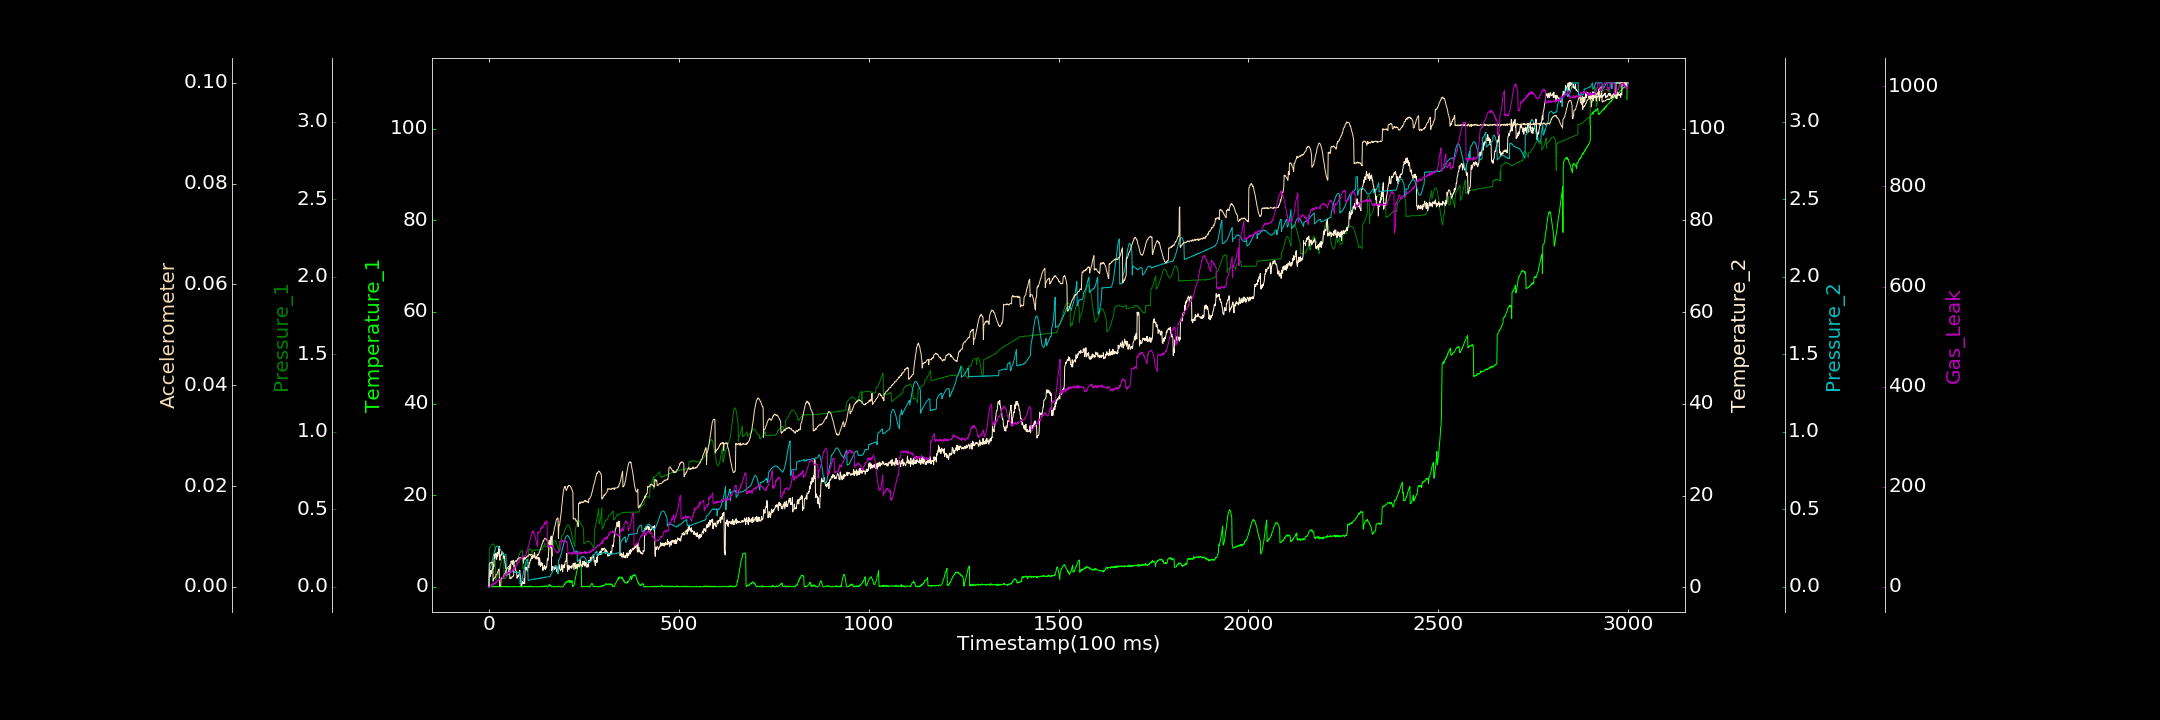

Values plotted in this chart, from the file beside it:
0.000000000, 0.065477712, 0.000000000, 0.134371470, 0.001193969, 0.000000000, 0.000000000
1, 0.02781, 0.2363, 2.632, 0.1123, 0.00447, 0.2915
2, 0.000000000, 0.2453, 3.624, 0.1151, 0.004734, 0.000000000
3, 0.1852, 0.254, 3.655, 0.1212, 0.00466, 0.000000000
4, 0.0771, 0.2551, 2.418, 0.128, 0.004727, 2.923
5, 0.000000000, 0.2641, 3.678, 0.1354, 0.004793, 0.3094
6, 0.000000000, 0.2672, 2.961, 0.1443, 0.004778, 4.01
7, 0.000000000, 0.2736, 3.05, 0.1508, 0.004796, 3.223
8, 0.000000000, 0.274, 3.603, 0.1632, 0.004916, 4.918
9, 0.000000000, 0.2739, 4.253, 0.1745, 0.004745, 4.023
10, 0.0007547, 0.2744, 3.999, 0.185, 0.004883, 7.456
11, 0.2122, 0.2765, 4.018, 0.1957, 0.001123, 4.73
12, 0.1299, 0.2753, 4.985, 0.2051, 0.001588, 5.22
13, 0.01489, 0.2723, 4.54, 0.2133, 0.001645, 6.449
14, 0.06205, 0.2677, 7.284, 0.223, 0.001686, 7.25
15, 0.000000000, 0.2644, 6.811, 0.2326, 0.001798, 7.765
16, 0.1095, 0.2581, 6.364, 0.2395, 0.001785, 5.315
17, 0.0147, 0.04574, 7.316, 0.2467, 0.002045, 7.342
18, 0.03388, 0.04676, 7.395, 0.2538, 0.002091, 9.319
19, 0.000000000, 0.04843, 7.346, 0.2593, 0.002406, 10.6
20, 0.000000000, 0.05461, 6.119, 0.2622, 0.002473, 8.495
21, 0.1236, 0.0579, 6.573, 0.2642, 0.002505, 11.64
22, 0.000000000, 0.0648, 7.643, 0.2649, 0.002717, 13.11
23, 0.000000000, 0.07094, 6.785, 0.263, 0.00302, 11.94
24, 0.08087, 0.07959, 7.253, 0.2615, 0.003101, 11.55
25, 0.05955, 0.08727, 7.313, 0.2612, 0.003424, 13.65
26, 0.000000000, 0.09555, 8.406, 0.2577, 0.003498, 15.04
27, 0.000000000, 0.1066, 8.942, 0.2546, 0.003524, 13.19
28, 0.1276, 0.1144, 6.46, 0.2488, 0.00008811, 15.38
29, 0.07162, 0.1273, 5.922, 0.2449, 0.000000000, 16.04
30, 0.000000000, 0.1357, 6.944, 0.2434, 0.00003745, 17.42
31, 0.004112, 0.1482, 7.144, 0.2368, 0.0003309, 17.04
32, 0.07327, 0.1548, 7.08, 0.2322, 0.001494, 17.48
33, 0.0023, 0.1639, 7.019, 0.2293, 0.001575, 17.91
34, 0.06974, 0.1719, 7.824, 0.2232, 0.001857, 18.12
35, 0.04038, 0.1813, 7.446, 0.2196, 0.001851, 17.91
36, 0.1094, 0.1898, 7.379, 0.2169, 0.001775, 19.51
37, 0.000000000, 0.1933, 7.548, 0.2133, 0.001688, 18.72
38, 0.000000000, 0.1984, 6.663, 0.2095, 0.002001, 18.65
39, 0.000000000, 0.2023, 6.353, 0.2082, 0.002236, 18.7
40, 0.1026, 0.05316, 6.787, 0.207, 0.002398, 22.71
41, 0.1181, 0.05109, 6.831, 0.2065, 0.002459, 21.49
42, 0.000000000, 0.05582, 5.401, 0.2072, 0.002605, 23.76
43, 0.000000000, 0.05414, 5.191, 0.2071, 0.002755, 25.04
44, 0.0397, 0.05864, 4.177, 0.2083, 0.00305, 22.54
45, 0.02431, 0.06021, 4.082, 0.209, 0.003309, 25.8
46, 0.000000000, 0.0635, 4.127, 0.0749, 0.003296, 24.87
47, 0.1173, 0.06696, 3.264, 0.07756, 0.003555, 25.42
48, 0.000000000, 0.07106, 3.249, 0.07993, 0.003603, 27.08
49, 0.000000000, 0.07321, 2.903, 0.08122, 0.003768, 28.6
50, 0.000000000, 0.0778, 3.207, 0.08249, 0.003889, 28.75
51, 0.000000000, 0.08214, 2.927, 0.0855, 0.003984, 26.56
52, 0.1279, 0.08158, 3.253, 0.08678, 0.004029, 28.04
53, 0.000000000, 0.08476, 4.298, 0.08885, 0.003963, 28.87
54, 0.000000000, 0.08745, 3.525, 0.09238, 0.004179, 28.7
55, 0.000000000, 0.08889, 3.532, 0.09237, 0.001634, 27.24
56, 0.000000000, 0.08983, 5.035, 0.09567, 0.001718, 32.99
57, 0.000000000, 0.09616, 4.04, 0.09535, 0.001612, 28.75
58, 0.000000000, 0.1013, 5.702, 0.09593, 0.001849, 29.4
59, 0.000000000, 0.1015, 5.783, 0.09936, 0.001894, 30.57
60, 0.000000000, 0.1018, 5.348, 0.1001, 0.001707, 30.87
... 2,939 more rows
